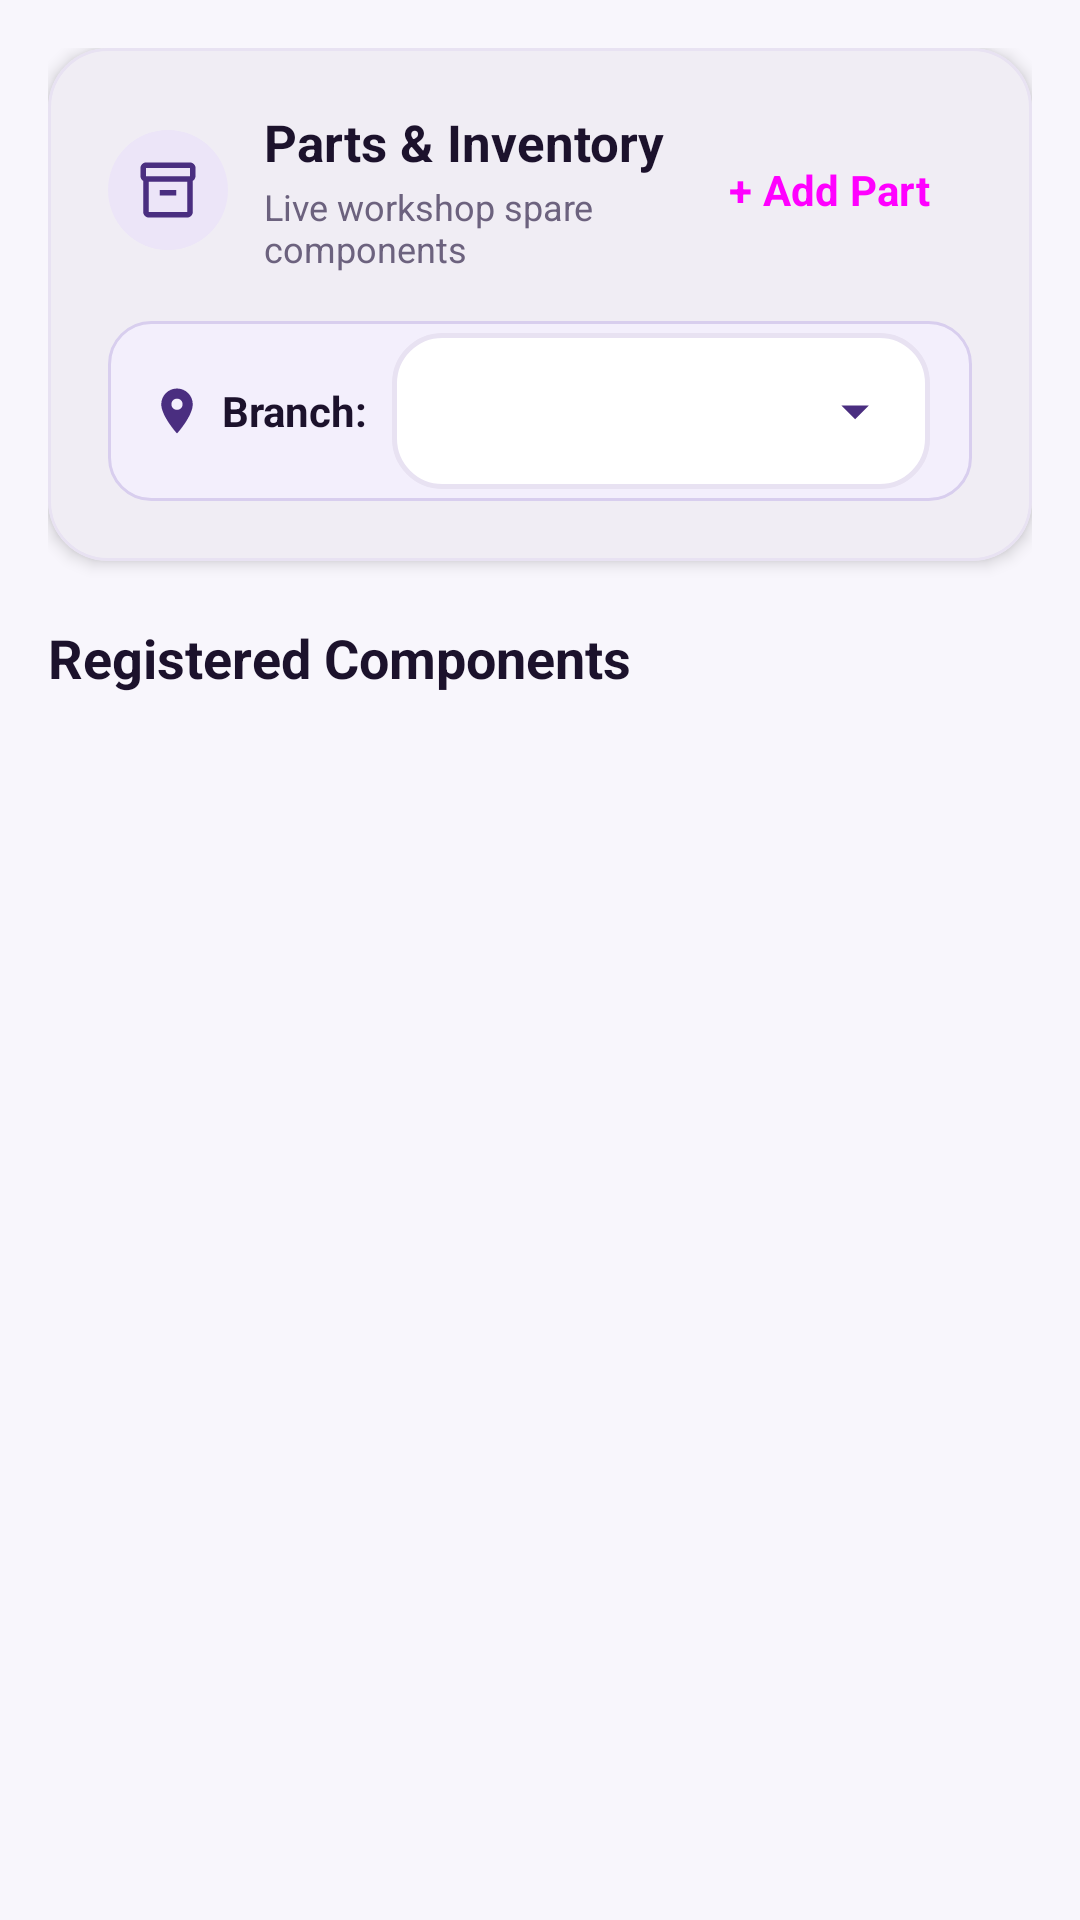

Reconstruct the res/layout file that produces this screen, plus the resources it refers to.
<!-- AndroidManifest.xml: application theme Theme.TechFixSmartApp -->
<!-- res/layout/fragment_inventory.xml -->
<?xml version="1.0" encoding="utf-8"?>
<ScrollView xmlns:android="http://schemas.android.com/apk/res/android"
    xmlns:app="http://schemas.android.com/apk/res-auto"
    android:id="@+id/tabInventory"
    android:layout_width="match_parent"
    android:layout_height="match_parent"
    android:background="@color/cloud"
    android:fillViewport="true">

    <LinearLayout
        android:layout_width="match_parent"
        android:layout_height="wrap_content"
        android:orientation="vertical"
        android:paddingHorizontal="@dimen/screen_padding"
        android:paddingVertical="@dimen/space_16">

        <com.google.android.material.card.MaterialCardView
            style="@style/Widget.TechFix.ShadowCard"
            android:layout_width="match_parent"
            android:layout_height="wrap_content">

            <LinearLayout
                android:layout_width="match_parent"
                android:layout_height="wrap_content"
                android:orientation="vertical"
                android:padding="20dp">

                <LinearLayout
                    android:layout_width="match_parent"
                    android:layout_height="wrap_content"
                    android:gravity="center_vertical"
                    android:orientation="horizontal">

                    <FrameLayout
                        android:layout_width="40dp"
                        android:layout_height="40dp"
                        android:background="@drawable/bg_kpi_icon_purple">

                        <ImageView
                            android:layout_width="22dp"
                            android:layout_height="22dp"
                            android:layout_gravity="center"
                            android:contentDescription="@null"
                            android:src="@drawable/ic_nav_inventory"
                            app:tint="@color/primary" />
                    </FrameLayout>

                    <LinearLayout
                        android:layout_width="0dp"
                        android:layout_height="wrap_content"
                        android:layout_marginStart="12dp"
                        android:layout_weight="1"
                        android:orientation="vertical">

                        <TextView
                            android:layout_width="wrap_content"
                            android:layout_height="wrap_content"
                            android:text="Parts &amp; Inventory"
                            android:textColor="@color/ink"
                            android:textSize="17sp"
                            android:textStyle="bold" />

                        <TextView
                            android:layout_width="wrap_content"
                            android:layout_height="wrap_content"
                            android:layout_marginTop="2dp"
                            android:text="Live workshop spare components"
                            android:textColor="@color/muted_text"
                            android:textSize="12sp" />
                    </LinearLayout>

                    <Button
                        android:id="@+id/btnAddPartButton"
                        style="@style/Widget.TechFix.Button.Filled"
                        android:layout_width="wrap_content"
                        android:layout_height="48dp"
                        android:insetTop="0dp"
                        android:insetBottom="0dp"
                        android:minWidth="0dp"
                        android:paddingHorizontal="14dp"
                        android:text="+ Add Part"
                        android:textSize="14sp" />
                </LinearLayout>

                <LinearLayout
                    android:layout_width="match_parent"
                    android:layout_height="wrap_content"
                    android:layout_marginTop="16dp"
                    android:background="@drawable/bg_field"
                    android:gravity="center_vertical"
                    android:orientation="horizontal"
                    android:paddingHorizontal="14dp"
                    android:paddingVertical="4dp">

                    <ImageView
                        android:layout_width="18dp"
                        android:layout_height="18dp"
                        android:contentDescription="@null"
                        android:src="@drawable/ic_nav_location"
                        app:tint="@color/primary" />

                    <TextView
                        android:layout_width="wrap_content"
                        android:layout_height="wrap_content"
                        android:layout_marginStart="6dp"
                        android:text="Branch:"
                        android:textColor="@color/ink"
                        android:textSize="14sp"
                        android:textStyle="bold" />

                    <Spinner
                        android:id="@+id/inventoryBranchSpinner"
                        style="@style/Widget.TechFix.Spinner"
                        android:layout_width="0dp"
                        android:layout_height="52dp"
                        android:layout_marginStart="8dp"
                        android:layout_weight="1" />
                </LinearLayout>
            </LinearLayout>
        </com.google.android.material.card.MaterialCardView>

        <TextView
            style="@style/Widget.TechFix.SectionTitle"
            android:layout_width="wrap_content"
            android:layout_height="wrap_content"
            android:layout_marginTop="20dp"
            android:layout_marginBottom="12dp"
            android:text="Registered Components" />

        <LinearLayout
            android:id="@+id/emptyPartsContainer"
            android:layout_width="match_parent"
            android:layout_height="wrap_content"
            android:gravity="center"
            android:orientation="vertical"
            android:padding="32dp"
            android:visibility="gone">

            <ImageView
                android:layout_width="48dp"
                android:layout_height="48dp"
                android:contentDescription="@null"
                android:src="@drawable/ic_nav_inventory"
                app:tint="@color/muted_text" />

            <TextView
                android:layout_width="wrap_content"
                android:layout_height="wrap_content"
                android:layout_marginTop="12dp"
                android:text="No spare parts registered yet"
                android:textColor="@color/ink"
                android:textSize="16sp"
                android:textStyle="bold" />

            <TextView
                android:layout_width="wrap_content"
                android:layout_height="wrap_content"
                android:layout_marginTop="4dp"
                android:text="Tap '+ Add Part' above to record stock items."
                android:textColor="@color/muted_text"
                android:textSize="14sp" />
        </LinearLayout>

        <androidx.recyclerview.widget.RecyclerView
            android:id="@+id/partsList"
            android:layout_width="match_parent"
            android:layout_height="wrap_content"
            android:clipToPadding="false"
            android:nestedScrollingEnabled="false"
            android:paddingBottom="24dp" />

    </LinearLayout>
</ScrollView>
<!-- resources referenced by this layout -->
<resources>
  <color name="cloud">#F8F6FC</color>
  <color name="ink">#1C122C</color>
  <color name="muted_text">#6C627E</color>
  <color name="primary">#4A2E80</color>
  <dimen name="screen_padding">16dp</dimen>
  <dimen name="space_16">16dp</dimen>
  <!-- drawable bg_field (drawable) -->
  <shape xmlns:android="http://schemas.android.com/apk/res/android" android:shape="rectangle">
      <solid android:color="@color/techfix_mist" />
      <corners android:radius="14dp" />
      <stroke android:width="1dp" android:color="@color/techfix_sky" />
  </shape>
  <!-- drawable bg_kpi_icon_purple (drawable) -->
  <?xml version="1.0" encoding="utf-8"?>
  <shape xmlns:android="http://schemas.android.com/apk/res/android"
      android:shape="oval">
      <solid android:color="@color/primary_container" />
      <size android:width="44dp" android:height="44dp" />
  </shape>
  <style name="Widget.TechFix.Button.Filled" parent="Widget.Material3.Button">
          <item name="cornerRadius">16dp</item>
          <item name="android:minHeight">52dp</item>
          <item name="android:textAllCaps">false</item>
          <item name="android:textStyle">bold</item>
          <item name="backgroundTint">@color/primary</item>
      </style>
  <style name="Widget.TechFix.SectionTitle" parent="TextAppearance.TechFix.Title">
          <item name="android:textSize">18sp</item>
          <item name="android:textStyle">bold</item>
          <item name="android:textColor">@color/ink</item>
      </style>
  <style name="Widget.TechFix.ShadowCard" parent="Widget.Material3.CardView.Elevated">
          <item name="cardCornerRadius">20dp</item>
          <item name="cardElevation">3dp</item>
          <item name="cardBackgroundColor">@color/surface</item>
          <item name="strokeColor">@color/line</item>
          <item name="strokeWidth">1dp</item>
      </style>
  <style name="Theme.TechFixSmartApp" parent="Base.Theme.TechFixSmartApp" />
  <color name="techfix_mist">#F3EFFC</color>
  <color name="techfix_sky">#D8CEEE</color>
  <color name="primary_container">#ECE5F8</color>
  <style name="TextAppearance.TechFix.Title" parent="TextAppearance.Material3.TitleLarge">
          <item name="android:textColor">@color/ink</item>
          <item name="android:fontFamily">@font/plex_sans</item>
          <item name="android:textStyle">bold</item>
      </style>
  <color name="surface">#FFFFFFFF</color>
  <color name="line">#E8E2F2</color>
  <!-- drawable ic_arrow_drop_down (drawable) -->
  <vector xmlns:android="http://schemas.android.com/apk/res/android"
      android:width="24dp"
      android:height="24dp"
      android:viewportWidth="24"
      android:viewportHeight="24"
      android:tint="@color/primary">
      <path
          android:fillColor="@color/primary"
          android:pathData="M7,10l5,5 5,-5z" />
  </vector>
  <color name="on_primary">#FFFFFF</color>
  <color name="on_primary_container">#382064</color>
  <color name="lilac_500">#6F42C1</color>
  <color name="surface_variant">#F3EFFC</color>
  <color name="outline">#D8CEEE</color>
  <color name="error">#DC2626</color>
  <style name="Widget.TechFix.Card" parent="Widget.Material3.CardView.Elevated">
          <item name="cardCornerRadius">20dp</item>
          <item name="cardElevation">3dp</item>
          <item name="cardBackgroundColor">@color/surface</item>
          <item name="strokeColor">@color/line</item>
          <item name="strokeWidth">1dp</item>
      </style>
  <style name="Widget.TechFix.Chip" parent="Widget.Material3.Chip.Assist">
          <item name="chipCornerRadius">18dp</item>
          <item name="chipBackgroundColor">@color/primary_container</item>
          <item name="android:textColor">@color/on_primary_container</item>
      </style>
</resources>
